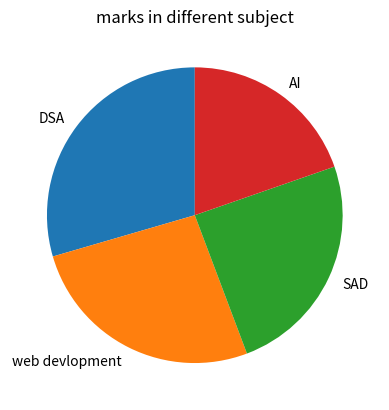

Reproduce this figure in Python.
import matplotlib.pyplot as plt

subjects = ["DSA","web devlopment","SAD","AI"]
marks = [90,80,75,60]

plt.pie(marks, labels=subjects, startangle=90)
plt.title("marks in different subject")
plt.show()

print("sakshi")